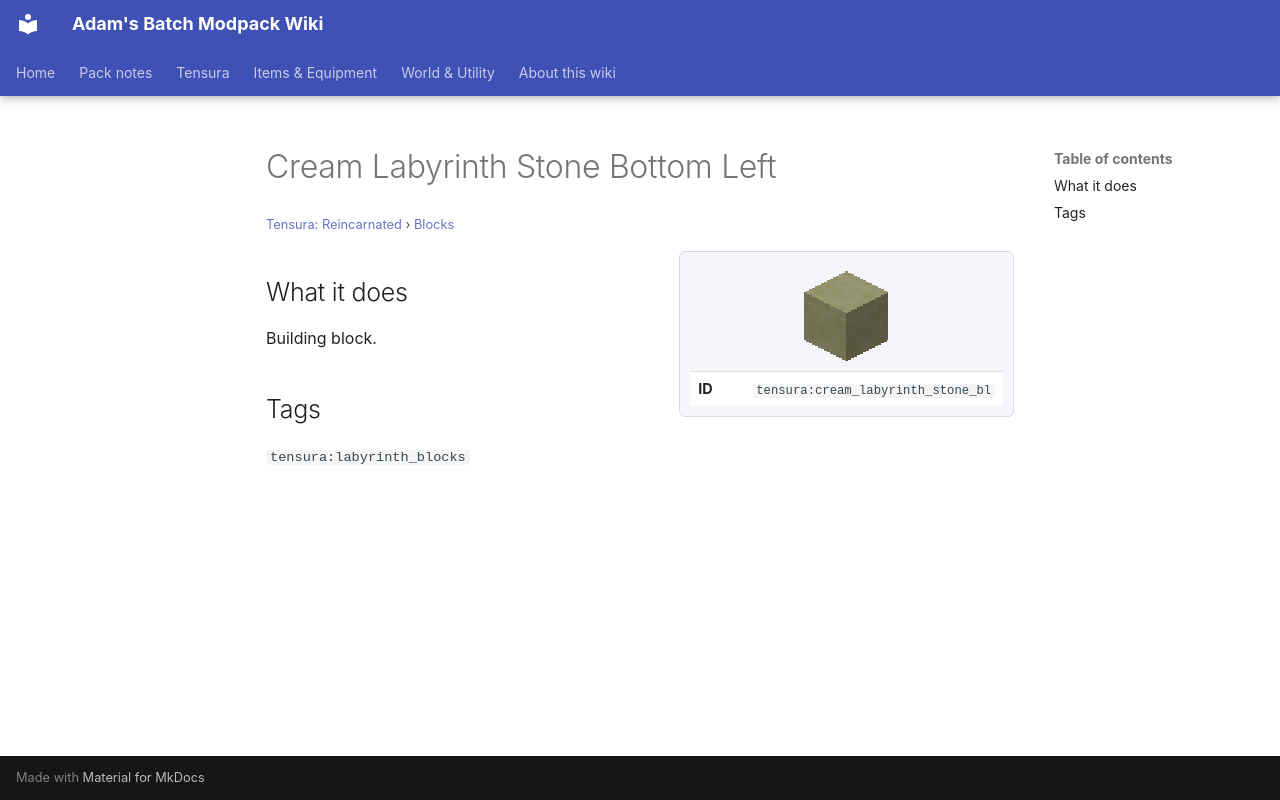

repository: Proteus-Nell/Adams-Batch-MC-Modpack-Wiki · page: tensura-reincarnated/blocks/cream-labyrinth-stone-bl/index.html · generator: mkdocs

# Cream Labyrinth Stone Bottom Left

<small>[Tensura: Reincarnated](../index.md) &rsaquo; [Blocks](index.md)</small>

<div class="infobox" markdown>

![Cream Labyrinth Stone Bottom Left](../../assets/icons/tensura/item/cream_labyrinth_stone_bl.png)

| | |
|---|---|
| **ID** | `tensura:cream_labyrinth_stone_bl` |

</div>

## What it does

Building block.

## Tags

`tensura:labyrinth_blocks`
